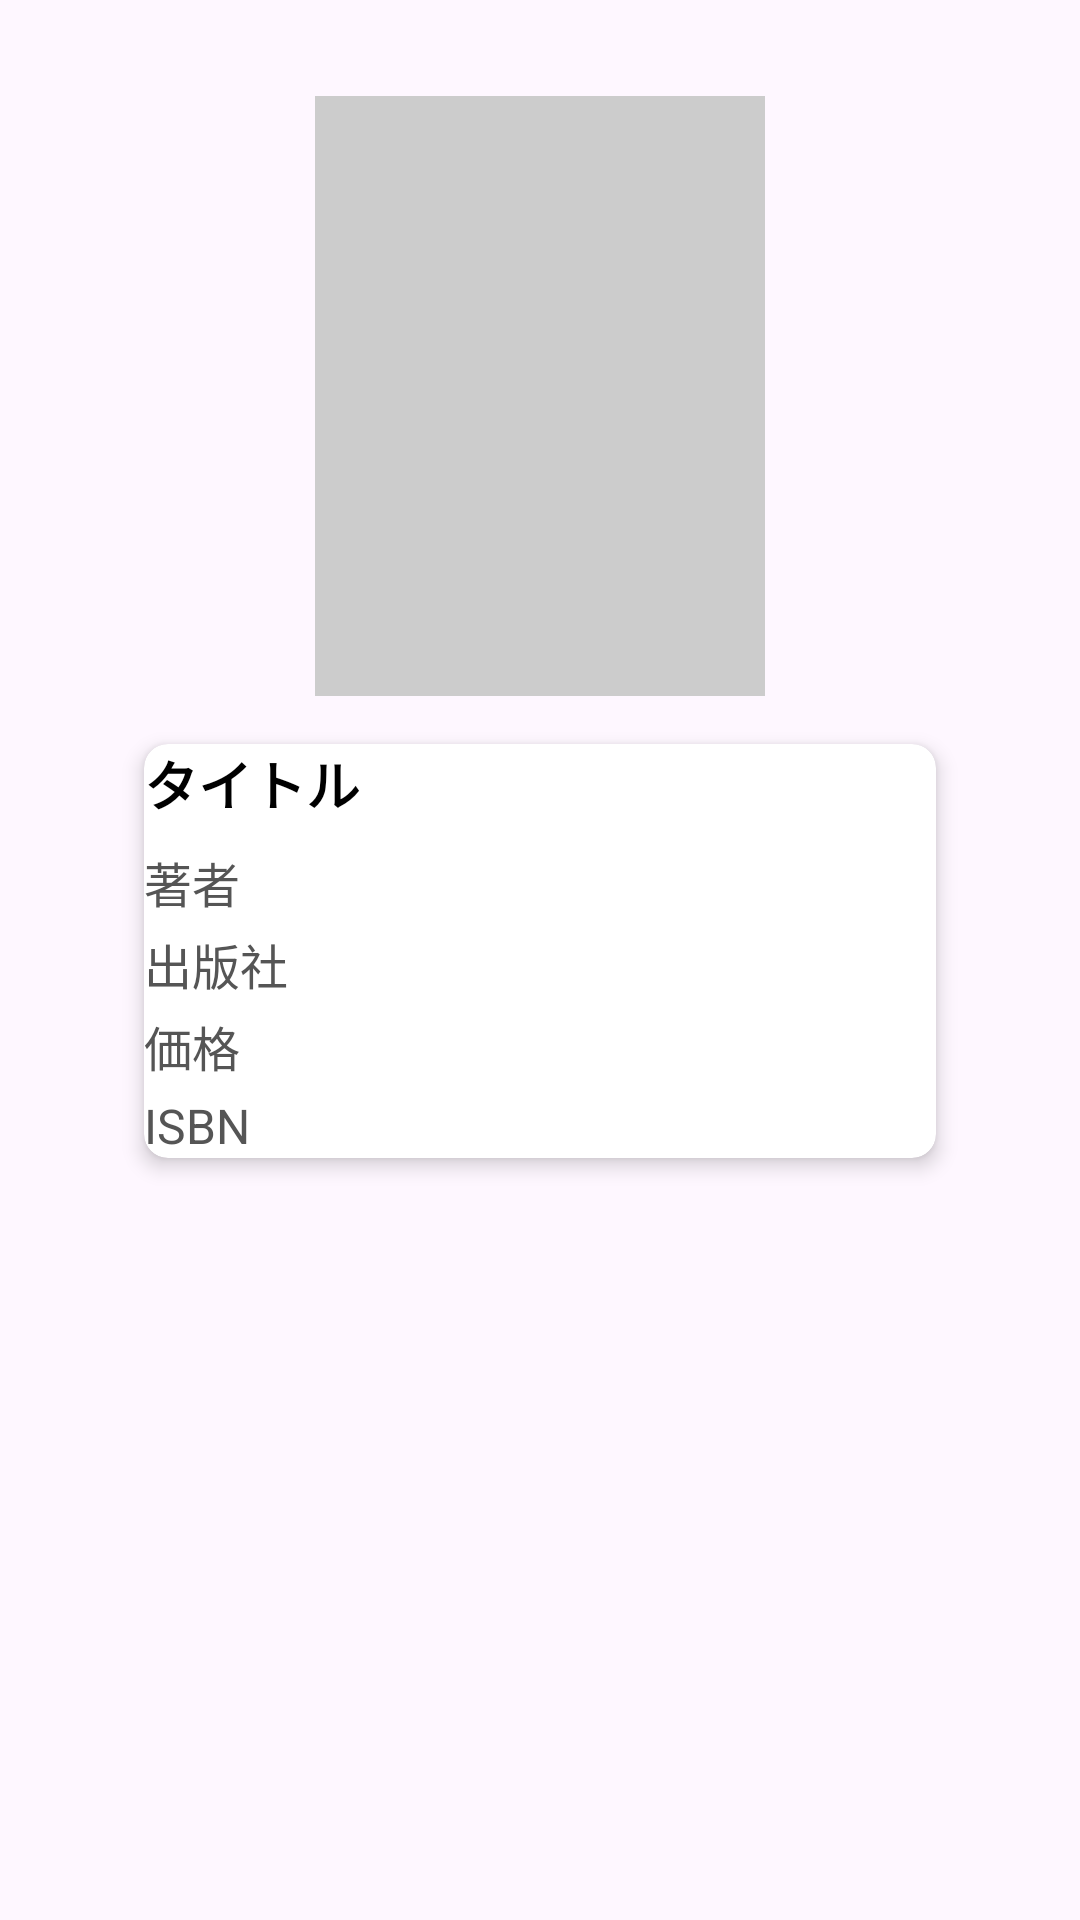

This screen was rendered from an Android layout file. Write that file and the resources it references.
<!-- AndroidManifest.xml: application theme Theme.Bookbase -->
<!-- res/layout/activity_book_info.xml -->
<?xml version="1.0" encoding="utf-8"?>
<androidx.constraintlayout.widget.ConstraintLayout xmlns:android="http://schemas.android.com/apk/res/android"
    xmlns:app="http://schemas.android.com/apk/res-auto"
    android:id="@+id/main"
    android:layout_width="match_parent"
    android:layout_height="match_parent"
    android:padding="16dp">

    
    <ImageView
        android:id="@+id/bookCoverImage"
        android:layout_width="150dp"
        android:layout_height="200dp"
        android:layout_marginTop="16dp"
        android:layout_marginStart="32dp"
        android:layout_marginEnd="32dp"
        android:background="#CCCCCC"
        android:contentDescription="書籍カバー"
        android:scaleType="centerCrop"
        app:layout_constraintTop_toTopOf="parent"
        app:layout_constraintStart_toStartOf="parent"
        app:layout_constraintEnd_toEndOf="parent" />

    
    <androidx.cardview.widget.CardView
        android:id="@+id/infoCard"
        android:layout_width="0dp"
        android:layout_height="wrap_content"
        android:layout_marginStart="32dp"
        android:layout_marginEnd="32dp"
        android:layout_marginTop="16dp"
        android:padding="16dp"
        app:cardElevation="4dp"
        app:cardCornerRadius="8dp"
        app:layout_constraintTop_toBottomOf="@id/bookCoverImage"
        app:layout_constraintStart_toStartOf="parent"
        app:layout_constraintEnd_toEndOf="parent">

        <LinearLayout
            android:layout_width="match_parent"
            android:layout_height="wrap_content"
            android:orientation="vertical">

            <TextView
                android:id="@+id/titleView"
                android:layout_width="match_parent"
                android:layout_height="wrap_content"
                android:text="タイトル"
                android:textSize="18sp"
                android:textStyle="bold"
                android:textColor="#000000"
                android:layout_marginBottom="8dp" />

            <TextView
                android:id="@+id/authorView"
                android:layout_width="match_parent"
                android:layout_height="wrap_content"
                android:text="著者"
                android:textSize="16sp"
                android:textColor="#555555"
                android:layout_marginBottom="4dp" />

            <TextView
                android:id="@+id/publisherView"
                android:layout_width="match_parent"
                android:layout_height="wrap_content"
                android:text="出版社"
                android:textSize="16sp"
                android:textColor="#555555"
                android:layout_marginBottom="4dp" />

            <TextView
                android:id="@+id/priceView"
                android:layout_width="match_parent"
                android:layout_height="wrap_content"
                android:text="価格"
                android:textSize="16sp"
                android:textColor="#555555"
                android:layout_marginBottom="4dp" />

            <TextView
                android:id="@+id/isbnView"
                android:layout_width="match_parent"
                android:layout_height="wrap_content"
                android:text="ISBN"
                android:textSize="16sp"
                android:textColor="#555555" />
        </LinearLayout>
    </androidx.cardview.widget.CardView>
</androidx.constraintlayout.widget.ConstraintLayout>
<!-- resources referenced by this layout -->
<resources>
  <style name="Theme.Bookbase" parent="Base.Theme.Bookbase" />
  <style name="Base.Theme.Bookbase" parent="Theme.Material3.DayNight.NoActionBar">
          
          
      </style>
</resources>
